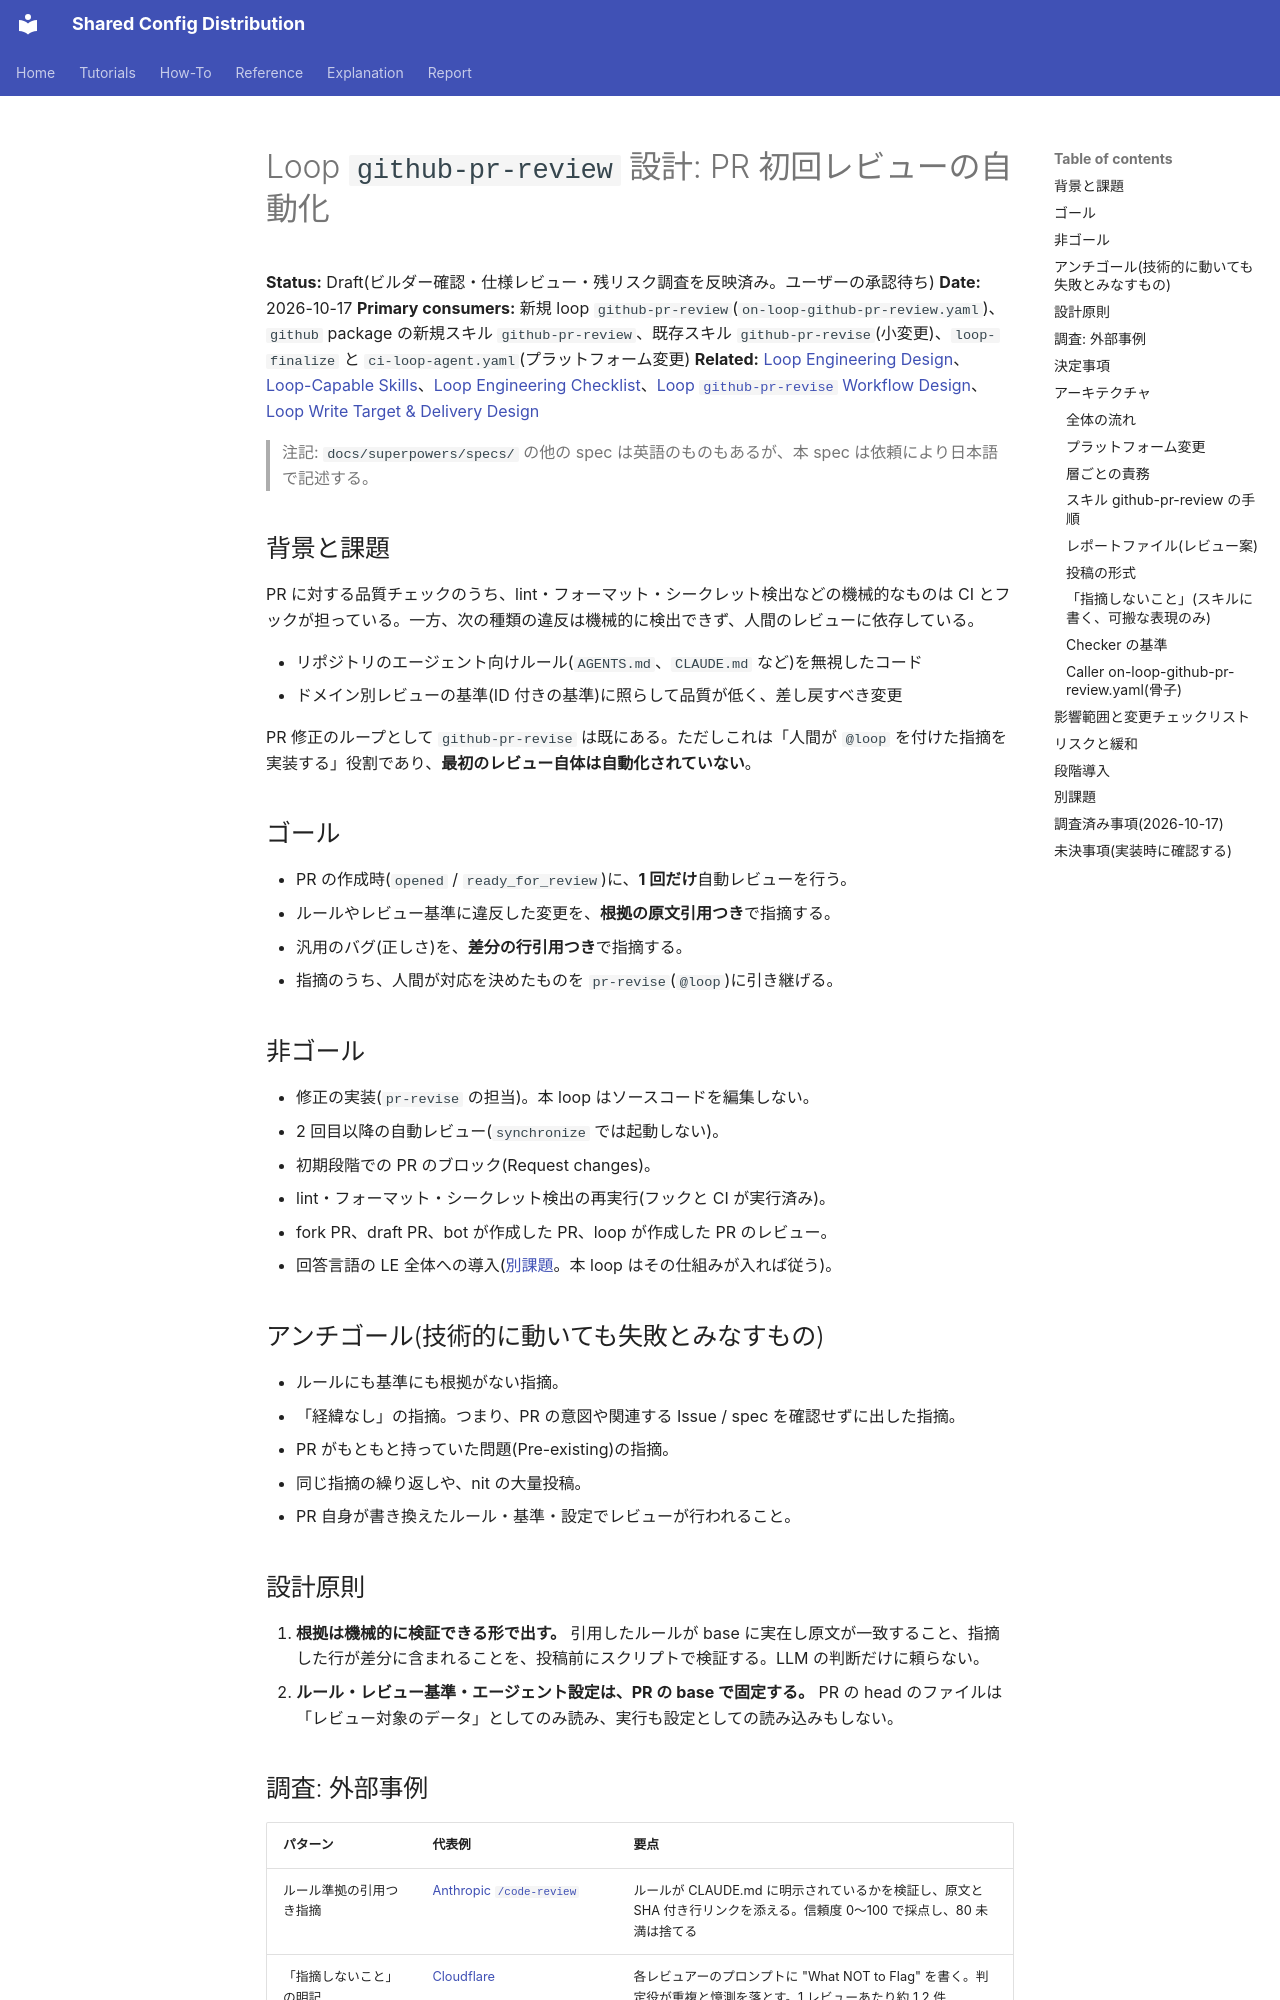

repository: y-miyazaki/config · page: superpowers/specs/2026-10-17-loop-pr-review-design/index.html · generator: mkdocs

# Loop `github-pr-review` 設計: PR 初回レビューの自動化

**Status:** Draft(ビルダー確認・仕様レビュー・残リスク調査を反映済み。ユーザーの承認待ち)
**Date:** 2026-10-17
**Primary consumers:** 新規 loop `github-pr-review`(`on-loop-github-pr-review.yaml`)、`github` package の新規スキル `github-pr-review`、既存スキル `github-pr-revise`(小変更)、`loop-finalize` と `ci-loop-agent.yaml`(プラットフォーム変更)
**Related:** [Loop Engineering Design](../../explanation/loop-engineering/loop-engineering-design.md)、[Loop-Capable Skills](../../explanation/loop-engineering/loop-capable-skills.md)、[Loop Engineering Checklist](../../reference/loop-engineering-checklist.md)、[Loop `github-pr-revise` Workflow Design](../../explanation/loop-engineering/workflows/loop-github-pr-revise-workflow-design.md)、[Loop Write Target & Delivery Design](2026-07-23-loop-write-target-delivery-design.md)

> 注記: `docs/superpowers/specs/` の他の spec は英語のものもあるが、本 spec は依頼により日本語で記述する。

## 背景と課題

PR に対する品質チェックのうち、lint・フォーマット・シークレット検出などの機械的なものは CI とフックが担っている。一方、次の種類の違反は機械的に検出できず、人間のレビューに依存している。

- リポジトリのエージェント向けルール(`AGENTS.md`、`CLAUDE.md` など)を無視したコード
- ドメイン別レビューの基準(ID 付きの基準)に照らして品質が低く、差し戻すべき変更

PR 修正のループとして `github-pr-revise` は既にある。ただしこれは「人間が `@loop` を付けた指摘を実装する」役割であり、**最初のレビュー自体は自動化されていない**。

## ゴール

- PR の作成時(`opened` / `ready_for_review`)に、**1 回だけ**自動レビューを行う。
- ルールやレビュー基準に違反した変更を、**根拠の原文引用つき**で指摘する。
- 汎用のバグ(正しさ)を、**差分の行引用つき**で指摘する。
- 指摘のうち、人間が対応を決めたものを `pr-revise`(`@loop`)に引き継げる。

## 非ゴール

- 修正の実装(`pr-revise` の担当)。本 loop はソースコードを編集しない。
- 2 回目以降の自動レビュー(`synchronize` では起動しない)。
- 初期段階での PR のブロック(Request changes)。
- lint・フォーマット・シークレット検出の再実行(フックと CI が実行済み)。
- fork PR、draft PR、bot が作成した PR、loop が作成した PR のレビュー。
- 回答言語の LE 全体への導入([別課題](#別課題)。本 loop はその仕組みが入れば従う)。

## アンチゴール(技術的に動いても失敗とみなすもの)

- ルールにも基準にも根拠がない指摘。
- 「経緯なし」の指摘。つまり、PR の意図や関連する Issue / spec を確認せずに出した指摘。
- PR がもともと持っていた問題(Pre-existing)の指摘。
- 同じ指摘の繰り返しや、nit の大量投稿。
- PR 自身が書き換えたルール・基準・設定でレビューが行われること。

## 設計原則

1. **根拠は機械的に検証できる形で出す。** 引用したルールが base に実在し原文が一致すること、指摘した行が差分に含まれることを、投稿前にスクリプトで検証する。LLM の判断だけに頼らない。
2. **ルール・レビュー基準・エージェント設定は、PR の base で固定する。** PR の head のファイルは「レビュー対象のデータ」としてのみ読み、実行も設定としての読み込みもしない。

## 調査: 外部事例

| パターン                        | 代表例                                                                                                               | 要点                                                                                                                            |
| ------------------------------- | -------------------------------------------------------------------------------------------------------------------- | ------------------------------------------------------------------------------------------------------------------------------- |
| ルール準拠の引用つき指摘        | [Anthropic `/code-review`](https://github.com/anthropics/claude-code/blob/main/plugins/code-review/README.md)        | ルールが CLAUDE.md に明示されているかを検証し、原文と SHA 付き行リンクを添える。信頼度 0〜100 で採点し、80 未満は捨てる         |
| 「指摘しないこと」の明記        | [Cloudflare](https://blog.cloudflare.com/ai-code-review/)                                                            | 各レビュアーのプロンプトに "What NOT to Flag" を書く。判定役が重複と憶測を落とす。1 レビューあたり約 1.2 件                     |
| 重大度と Pre-existing の区別    | [Anthropic のチーム](https://claude.dev/blog/solving-code-review-at-anthropic/)                                      | Important / Nit / Pre-existing のタグ。反応(直した・誤りと返された・意図的と返された)でノイズを測る                             |
| 再レビューの収束                | 同上                                                                                                                 | 3 回で打ち切る上限、差分のみの再レビュー、同じ指摘の再掲禁止。最初の 1 回だけ自動にして以降を人間に任せる本設計の方針と整合する |
| コメントのみ / ブロックの両系統 | [gh-aw](https://github.github.com/gh-aw/gallery/automated-pr-review/)(COMMENT のみ)、Cloudflare(重大でブロック)      | ブロックには解除の仕組み(再レビューで承認を取り消し直す等)が前提になる                                                          |
| ルールの読み込み元              | [Copilot コードレビュー](https://docs.github.com/copilot/using-github-copilot/code-review/using-copilot-code-review) | ルールを PR の head から読む。PR がルールを書き換えて弱められるため、本設計では base から読む                                   |
